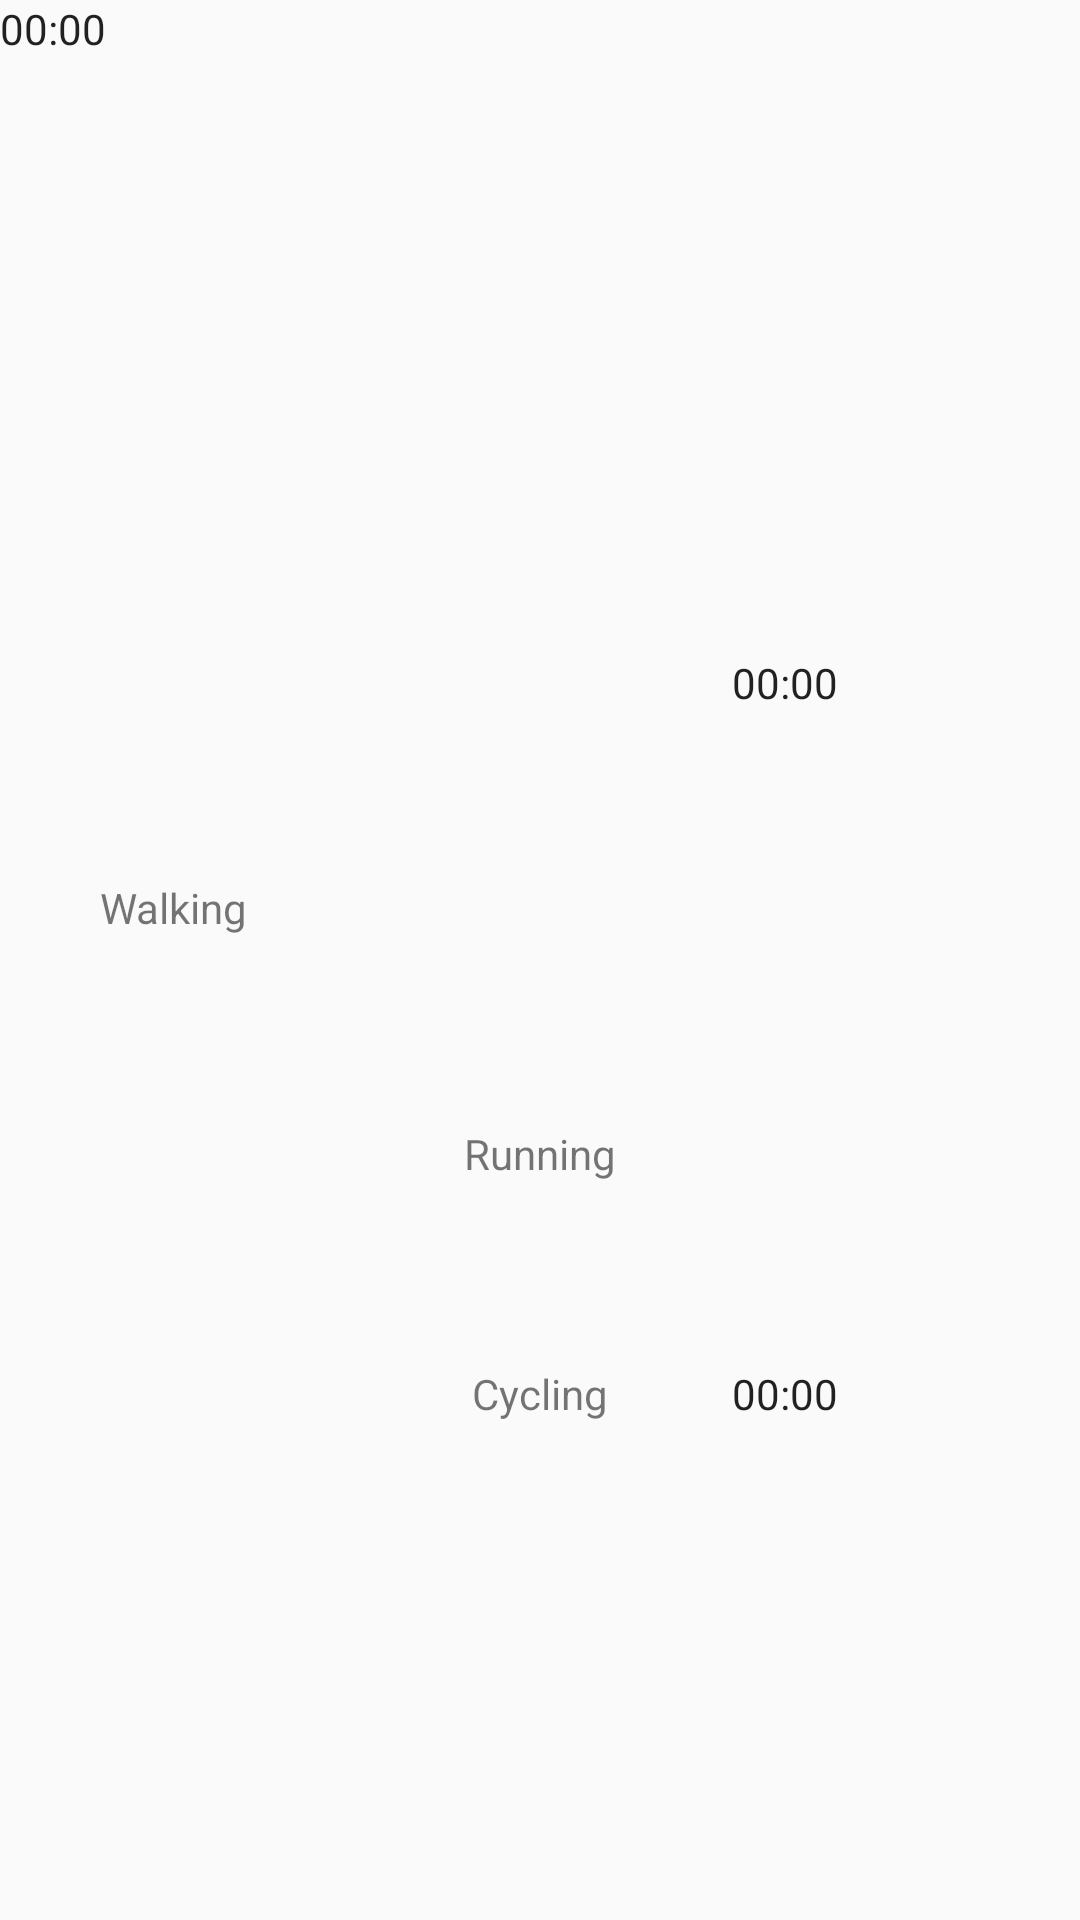

This screen was rendered from an Android layout file. Write that file and the resources it references.
<!-- AndroidManifest.xml: application theme AppTheme -->
<!-- res/layout/activity_recognition.xml -->
<?xml version="1.0" encoding="utf-8"?>

<android.support.constraint.ConstraintLayout xmlns:android="http://schemas.android.com/apk/res/android"
    xmlns:app="http://schemas.android.com/apk/res-auto"
    xmlns:tools="http://schemas.android.com/tools"
    android:layout_width="match_parent"
    android:layout_height="match_parent"
    tools:context="com.ctg.fitgram.ActivityRecognitionActivity">

    <TextView
        android:id="@+id/ActivityText"
        android:layout_width="333dp"
        android:layout_height="133dp"
        android:layout_marginBottom="360dp"
        android:layout_marginEnd="25dp"
        android:layout_marginStart="26dp"
        android:layout_marginTop="18dp"
        app:layout_constraintBottom_toBottomOf="parent"
        app:layout_constraintEnd_toEndOf="parent"
        app:layout_constraintStart_toStartOf="parent"
        app:layout_constraintTop_toTopOf="parent" />

    <Chronometer
        android:id="@+id/chronometerWalking"
        android:layout_width="69dp"
        android:layout_height="48dp"
        tools:layout_editor_absoluteX="268dp"
        tools:layout_editor_absoluteY="185dp" />

    <Chronometer
        android:id="@+id/chronometerRunning"
        android:layout_width="69dp"
        android:layout_height="48dp"
        android:layout_marginBottom="32dp"
        android:layout_marginEnd="47dp"
        android:layout_marginTop="13dp"
        app:layout_constraintBottom_toTopOf="@+id/chronometerCycling"
        app:layout_constraintEnd_toEndOf="parent"
        app:layout_constraintTop_toBottomOf="@+id/chronometerWalking" />

    <Chronometer
        android:id="@+id/chronometerCycling"
        android:layout_width="69dp"
        android:layout_height="48dp"
        android:layout_marginBottom="137dp"
        android:layout_marginEnd="47dp"
        app:layout_constraintBottom_toBottomOf="parent"
        app:layout_constraintEnd_toEndOf="parent" />

    <TextView
        android:id="@+id/textView3"
        android:layout_width="wrap_content"
        android:layout_height="wrap_content"
        android:layout_marginBottom="31dp"
        android:layout_marginEnd="47dp"
        android:layout_marginStart="163dp"
        android:layout_marginTop="45dp"
        android:text="Walking"
        app:layout_constraintBottom_toTopOf="@+id/textView4"
        app:layout_constraintEnd_toStartOf="@+id/chronometerWalking"
        app:layout_constraintStart_toStartOf="parent"
        app:layout_constraintTop_toBottomOf="@+id/ActivityText" />

    <TextView
        android:id="@+id/textView4"
        android:layout_width="wrap_content"
        android:layout_height="wrap_content"
        android:layout_marginBottom="61dp"
        android:layout_marginEnd="47dp"
        android:layout_marginStart="163dp"
        android:text="Running"
        app:layout_constraintBottom_toTopOf="@+id/textView5"
        app:layout_constraintEnd_toStartOf="@+id/chronometerRunning"
        app:layout_constraintStart_toStartOf="parent" />

    <TextView
        android:id="@+id/textView5"
        android:layout_width="wrap_content"
        android:layout_height="wrap_content"
        android:layout_marginBottom="166dp"
        android:layout_marginEnd="47dp"
        android:layout_marginStart="163dp"
        android:text="Cycling"
        app:layout_constraintBottom_toBottomOf="parent"
        app:layout_constraintEnd_toStartOf="@+id/chronometerCycling"
        app:layout_constraintStart_toStartOf="parent" />

</android.support.constraint.ConstraintLayout>
<!-- resources referenced by this layout -->
<resources>
  <style name="AppTheme" parent="Theme.AppCompat.Light.DarkActionBar">
          <item name="colorPrimary">@color/colorPrimary</item>
          <item name="colorPrimaryDark">@color/colorPrimaryDark</item>
          <item name="colorAccent">@color/colorAccent</item>
      </style>
  <color name="colorPrimary">#3F51B5</color>
  <color name="colorPrimaryDark">#303F9F</color>
  <color name="colorAccent">#FF4081</color>
</resources>
